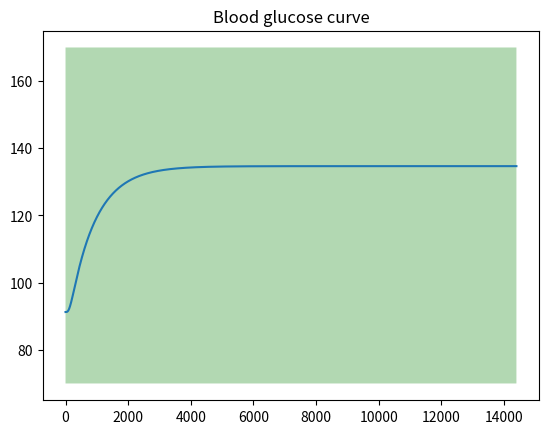

Recreate this plot in Python.
#!/usr/bin/env python

# Importing relevant stuff
from scipy.integrate import ode
from scipy.optimize import fsolve
import matplotlib.pyplot as plt
import numpy as np
import numpy.matlib

# Hovorka model files
# from hovorka_model_tuple import hovorka_model_tuple
# from hovorka_model import hovorka_model
# from hovorka_parameters import hovorka_parameters

# Time variables
t0 = 0
dt = 1
t_end = 1440

# insulin variables
basal_init = 5.76 + .9

# Patient and patient parameters
body_weight = 70
eating_time = 30

def meal_setup(n_days):
    ''' Setting meal parameters '''

    # TODO: add noise perturbation

    # Meal parameters -- Mosching/Bastani setup
    # meal_times = [8*60, 12*60, 16*60]
    # meal_amounts = [40, 70, 70]

    # A single meal
    # meal_times = [8*60]
    # meal_amounts = [80]

    # No meal
    meal_times = [0]
    meal_amounts = [0]

    # Meal vector
    meals = np.zeros(t_end)

    for i in range(len(meal_times)):
        meals[meal_times[i]-1 : meal_times[i]-1 + eating_time] = meal_amounts[i]/eating_time * 1000 /180

    # Repeating if multiple days
    if n_days > 1:
        meals = np.ravel(np.matlib.repmat(meals, 1, n_days))

    return meals

def carb_rate(IC):
    ''' Converting carb rate to mmol/min'''
    carb_ratio = IC / eating_time *1000 / 180
    return carb_ratio

def simulation_setup(n_days):
    """
    Initializing the Hovorka simulation.
    """

    # Patient parameters
    P = hovorka_parameters(body_weight)

    # Initial parameters -- numeric values taken from Moschings thesis
    initial_pars = (basal_init, 0, P)

    # Initial value
    X0 = fsolve(hovorka_model_tuple, np.zeros(10), args=initial_pars)

    # Simulation setup
    integrator = ode(hovorka_model)
    integrator.set_integrator('vode', method='bdf', order=5)
    integrator.set_initial_value(X0, 0)

    # Time settings, starts at 0 and updates every minute
    times = range(t0, t_end * n_days, dt)

    # Meal setup
    meals = meal_setup(n_days)

    return X0, meals, integrator, times, P

def simulate_first_day(BR, IC):
    ''' Running the Hovorka simulation for the first day'''

    X0, meals, integrator, times, P = simulation_setup(1)

    # Insulin setup -- basal rate
    basal_rate = BR * 1000 / t_end

    # Total insulin rate (adding bolus rate)
    insulin_rate = basal_rate + (meals * IC)

    # Running the simulation
    blood_glucose_level = [X0[4]]

    for i in times[1:]:

        # Updating parameters
        integrator.set_f_params(insulin_rate[i], meals[i], P)

        # Integrating the ODE
        integrator.integrate(integrator.t+dt)

        # Appending the data TODO: preallocation?
        blood_glucose_level.append(integrator.y[4])

    # Converting to mg/dl
    blood_glucose_level = np.asarray(blood_glucose_level) * 18 / P[12]

    return blood_glucose_level, integrator.y

def simulate_episode(BR, IC):
    '''
    Running the Hovorka simulation for a single episode.

    The episode stops if BG is below zero or above 300, or
    the number of iterations (minutes) reaches 2880.
    '''

    max_iter = 2880
    bg_low_thresh = 0
    bg_high_thresh = 500

    X0, _, integrator, _, P = simulation_setup(1)

    # Insulin setup -- basal rate
    basal_rate = BR * 1000 / 1440

    # Total insulin rate (adding bolus rate)

    # TODO: meals and bolus!
    # insulin_rate = basal_rate + (meals * IC)
    insulin_rate = basal_rate

    # Running the simulation
    blood_glucose_level = [X0[4]]

    done = 0
    while not done:

        # Updating parameters
        integrator.set_f_params(insulin_rate, 0, P)

        # Integrating the ODE
        integrator.integrate(integrator.t+dt)

        # Appending the data TODO: preallocation?
        blood_glucose_level.append(integrator.y[4])

        if len(blood_glucose_level) > max_iter:
            done = 1

        if (blood_glucose_level[len(blood_glucose_level)-1] < bg_low_thresh
        or blood_glucose_level[len(blood_glucose_level)-1] > bg_high_thresh):
            done = 1


    # Converting to mg/dl
    blood_glucose_level = np.asarray(blood_glucose_level) * 18 / P[12]

    return blood_glucose_level, integrator.y

def simulate_one_step(basal_rate, simulator_state):
    '''
    Running the Hovorka simulation for a single step

    The episode stops if BG is below zero or above 300, or
    the number of iterations (minutes) reaches 2880.
    '''

    X0, _, integrator, _, P = simulation_setup(1)

    # Only basal rate at the moment from unit pr day to mU/min
    insulin_rate = basal_rate * 1000 / 1440

    # Running the simulation

    # initial value
    integrator.set_initial_value(simulator_state, 0)

    blood_glucose_level = [simulator_state[4]]

    # Updating parameters
    integrator.set_f_params(insulin_rate, 0, P)
    # Integrating the ODE
    integrator.integrate(integrator.t+dt)

    # blood glucose level
    blood_glucose_level = integrator.y[4]

    # Converting to mg/dl
    blood_glucose_level = np.asarray(blood_glucose_level) * 18 / P[12]

    return blood_glucose_level, integrator.y

def simulate_one_day(BR, IC, simulator_state):
    ''' Running the Hovorka simulation for a single day'''

    _, meals, integrator, times, P = simulation_setup(1)

    # Insulin setup -- basal rate
    basal_rate = BR * 1000 / t_end

    # Total insulin rate (adding bolus rate)
    insulin_rate = basal_rate + (meals * IC)

    # Running the simulation
    integrator.set_initial_value(simulator_state, 0)

    blood_glucose_level = [simulator_state[4]]

    for i in times[1:]:

        # Updating parameters
        integrator.set_f_params(insulin_rate[i], meals[i], P)

        # Integrating the ODE
        integrator.integrate(integrator.t+dt)

        # Appending the data TODO: preallocation?
        blood_glucose_level.append(integrator.y[4])

    # Converting to mg/dl
    blood_glucose_level = np.asarray(blood_glucose_level) * 18 / P[12]

    return blood_glucose_level, integrator.y

def simulate(BR, IC, n_days):
    ''' Running the Hovorka simulation '''

    # Simulation setup
    X0, meals, integrator, times, P = simulation_setup(n_days)

    # Insulin setup -- basal rate
    basal_rate = BR * 1000 / t_end

    # Total insulin rate (adding bolus rate)
    insulin_rate = basal_rate + (meals * IC)

    # Running the simulation
    blood_glucose_level = [X0[4]]

    for i in times[1:]:

        # Updating parameters
        integrator.set_f_params(insulin_rate[i], meals[i], P)

        # Integrating the ODE
        integrator.integrate(integrator.t+dt)

        # Appending the data TODO: preallocation?
        blood_glucose_level.append(integrator.y[4])

    # Converting to mg/dl
    blood_glucose_level = np.asarray(blood_glucose_level) * 18 / P[12]

    return blood_glucose_level

def calculate_reward(blood_glucose_level):
    """
    Positive reward if within normal glycemic range, zero otherwise. If reward_flag is zero then De Paula's method is used
    """

    reward_flag = 0

    if reward_flag == 1:
        low_bg = 70
        high_bg = 170

        if max(blood_glucose_level) < high_bg and min(blood_glucose_level) > low_bg:
            reward = 1
        else:
            reward = 0
    else:
        bg_ref = 80
        h = 10

        reward =  np.exp(-0.5 * (blood_glucose_level - bg_ref)**2 /h**2);


    return reward

def hovorka_parameters(BW):
    """
    PATIENT PARAMETERS
    BW - body weight in kilos
    """

    # Patient-dependent parameters:
    V_I = 0.12*BW              # Insulin volume [L]
    V_G = 0.16*BW              # Glucose volume [L]
    F_01 = 0.0097*BW           # Non-insulin-dependent glucose flux [mmol/min]
    EGP_0 = 0.0161*BW          # EGP extrapolated to zero insulin concentration [mmol/min]

    # Patient-independent(?) parameters:
    S_IT = 51.2e-4             # Insulin sensitivity of distribution/transport [L/min*mU]
    S_ID = 8.2e-4              # Insulin sensitivity of disposal [L/min*mU]
    S_IE = 520e-4              # Insluin sensitivity of EGP [L/mU]
    tau_G = 40                 # Time-to-maximum CHO absorption [min]
    tau_I = 55                 # Time-to-maximum of absorption of s.c. injected short-acting insulin [min]
    A_G = 0.8                  # CHO bioavailability [1]
    k_12 = 0.066               # Transfer rate [min]
    k_a1 = 0.006               # Deactivation rate of insulin on distribution/transport [1/min]
    k_b1 = S_IT*k_a1           # Activation rate of insulin on distribution/transport
    k_a2 = 0.06                # Deactivation rate of insulin on dsiposal [1/min]
    k_b2 = S_ID*k_a2           # Activation rate of insulin on disposal
    k_a3 = 0.03                # Deactivation rate of insulin on EGP [1/min]
    k_b3 = S_IE*k_a3           # Activation rate of insulin on EGP
    k_e = 0.138                # Insluin elimination from Plasma [1/min]

    # Summary of the patient's values:
    P = [tau_G, tau_I, A_G, k_12, k_a1, k_b1, k_a2, k_b2, k_a3, k_b3, k_e, V_I, V_G, F_01, EGP_0]

    return P

def hovorka_model(t, x, u, D, P): ## This is the ode version
    """HOVORKA DIFFERENTIAL EQUATIONS
    # t:    Time window for the simulation. Format: [t0 t1], or [t1 t2 t3 ... tn]. [min]
    # x:    Initial conditions
    # u:    Amount of insulin insulin injected [mU/min]
    # D:    CHO eating rate [mmol/min]
    # P:    Model fixed parameters
    #
    # Syntax :
    # [T, X] = ode15s(@Hovorka, [t0 t1], xInitial0, odeOptions, u, D, p);
    """
    # TODO: update syntax in docstring
    import numpy as np

    # u, D, P = args

    # Defining the various equation names
    D1 = x[ 0 ]               # Amount of glucose in compartment 1 [mmol]
    D2 = x[ 1 ]               # Amount of glucose in compartment 2 [mmol]
    S1 = x[ 2 ]               # Amount of insulin in compartment 1 [mU]
    S2 = x[ 3 ]               # Amount of insulin in compartment 2 [mU]
    Q1 = x[ 4 ]               # Amount of glucose in the main blood stream [mmol]
    Q2 = x[ 5 ]               # Amount of glucose in peripheral tissues [mmol]
    I =  x[ 6 ]                # Plasma insulin concentration [mU/L]
    x1 = x[ 7 ]               # Insluin in muscle tissues [1], x1*Q1 = Insulin dependent uptake of glucose in muscles
    x2 = x[ 8 ]               # [1], x2*Q2 = Insulin dependent disposal of glucose in the muscle cells
    x3 = x[ 9 ]              # Insulin in the liver [1], EGP_0*(1-x3) = Endogenous release of glucose by the liver

    # Unpack data
    tau_G = P[ 0 ]               # Time-to-glucose absorption [min]
    tau_I = P[ 1 ]               # Time-to-insulin absorption [min]
    A_G = P[ 2 ]                 # Factor describing utilization of CHO to glucose [1]
    k_12 = P[ 3 ]                # [1/min] k_12*Q2 = Transfer of glucose from peripheral tissues (ex. muscle to the blood)
    k_a1 = P[ 4 ]                # Deactivation rate [1/min]
    k_b1 = P[ 5 ]                # [L/(mU*min)]
    k_a2 = P[ 6 ]                # Deactivation rate [1/min]
    k_b2 = P[ 7 ]                # [L/(mU*min)]
    k_a3 = P[ 8 ]                # Deactivation rate [1/min]
    k_b3 = P[ 9 ]               # [L/(mU*min)]
    k_e = P[ 10 ]                # Insulin elimination rate [1/min]
    V_I = P[ 11 ]                # Insulin distribution volume [L]
    V_G = P[ 12 ]                # Glucose distribution volume [L]
    F_01 = P[ 13 ]               # Glucose consumption by the central nervous system [mmol/min]
    EGP_0 = P[ 14 ]              # Liver glucose production rate [mmol/min]

    # Certain parameters are defined
    U_G = D2/tau_G             # Glucose absorption rate [mmol/min]
    U_I = S2/tau_I             # Insulin absorption rate [mU/min]

    # Constitutive equations
    G = Q1/V_G                 # Glucose concentration [mmol/L]

    if (G>=4.5):
        F_01c = F_01           # Consumption of glucose by the central nervous system [mmol/min
    else:
        F_01c = F_01*G/4.5     # Consumption of glucose by the central nervous system [mmol/min]

    if (G>=9):
        F_R = 0.003*(G-9)*V_G  # Renal excretion of glucose in the kidneys [mmol/min]
    else:
        F_R = 0                # Renal excretion of glucose in the kidneys [mmol/min]

    # Mass balances/differential equations
    xdot = np.zeros (10);

    xdot[ 0 ] = A_G*D-D1/tau_G                                # dD1
    xdot[ 1 ] = D1/tau_G-U_G                                  # dD2
    xdot[ 2 ] = u-S1/tau_I                                    # dS1
    xdot[ 3 ] = S1/tau_I-U_I                                  # dS2
    xdot[ 4 ] = -(F_01c+F_R)-x1*Q1+k_12*Q2+U_G+EGP_0*(1-x3)   # dQ1
    xdot[ 5 ] = x1*Q1-(k_12+x2)*Q2                            # dQ2
    xdot[ 6 ] = U_I/V_I-k_e*I                                 # dI
    xdot[ 7 ] = k_b1*I-k_a1*x1                                # dx1
    xdot[ 8 ] = k_b2*I-k_a2*x2                                # dx2
    xdot[ 9 ] = k_b3*I-k_a3*x3                               # dx3

    return xdot

def hovorka_model_tuple(x, *pars):
    """HOVORKA DIFFERENTIAL EQUATIONS without time variable
    # t:    Time window for the simulation. Format: [t0 t1], or [t1 t2 t3 ... tn]. [min]
    # x:    Initial conditions
    # u:    Amount of insulin insulin injected [mU/min]
    # D:    CHO eating rate [mmol/min]
    # P:    Model fixed parameters
    #
    """
    # TODO: update syntax in docstring
    import numpy as np

    # Unpacking_parameters
    u, D, P = pars


    # Defining the various equation names
    D1 = x[ 0 ]               # Amount of glucose in compartment 1 [mmol]
    D2 = x[ 1 ]               # Amount of glucose in compartment 2 [mmol]
    S1 = x[ 2 ]               # Amount of insulin in compartment 1 [mU]
    S2 = x[ 3 ]               # Amount of insulin in compartment 2 [mU]
    Q1 = x[ 4 ]               # Amount of glucose in the main blood stream [mmol]
    Q2 = x[ 5 ]               # Amount of glucose in peripheral tissues [mmol]
    I =  x[ 6 ]                # Plasma insulin concentration [mU/L]
    x1 = x[ 7 ]               # Insluin in muscle tissues [1], x1*Q1 = Insulin dependent uptake of glucose in muscles
    x2 = x[ 8 ]               # [1], x2*Q2 = Insulin dependent disposal of glucose in the muscle cells
    x3 = x[ 9 ]              # Insulin in the liver [1], EGP_0*(1-x3) = Endogenous release of glucose by the liver

    # Unpack data
    tau_G = P[ 0 ]               # Time-to-glucose absorption [min]
    tau_I = P[ 1 ]               # Time-to-insulin absorption [min]
    A_G = P[ 2 ]                 # Factor describing utilization of CHO to glucose [1]
    k_12 = P[ 3 ]                # [1/min] k_12*Q2 = Transfer of glucose from peripheral tissues (ex. muscle to the blood)
    k_a1 = P[ 4 ]                # Deactivation rate [1/min]
    k_b1 = P[ 5 ]                # [L/(mU*min)]
    k_a2 = P[ 6 ]                # Deactivation rate [1/min]
    k_b2 = P[ 7 ]                # [L/(mU*min)]
    k_a3 = P[ 8 ]                # Deactivation rate [1/min]
    k_b3 = P[ 9 ]               # [L/(mU*min)]
    k_e = P[ 10 ]                # Insulin elimination rate [1/min]
    V_I = P[ 11 ]                # Insulin distribution volume [L]
    V_G = P[ 12 ]                # Glucose distribution volume [L]
    F_01 = P[ 13 ]               # Glucose consumption by the central nervous system [mmol/min]
    EGP_0 = P[ 14 ]              # Liver glucose production rate [mmol/min]

    # Certain parameters are defined
    U_G = D2/tau_G             # Glucose absorption rate [mmol/min]
    U_I = S2/tau_I             # Insulin absorption rate [mU/min]

    # Constitutive equations
    G = Q1/V_G                 # Glucose concentration [mmol/L]

    if (G>=4.5):
        F_01c = F_01           # Consumption of glucose by the central nervous system [mmol/min
    else:
        F_01c = F_01*G/4.5     # Consumption of glucose by the central nervous system [mmol/min]

    if (G>=9):
        F_R = 0.003*(G-9)*V_G  # Renal excretion of glucose in the kidneys [mmol/min]
    else:
        F_R = 0                # Renal excretion of glucose in the kidneys [mmol/min]

    # Mass balances/differential equations
    xdot = np.zeros (10);

    xdot[ 0 ] = A_G*D-D1/tau_G                                # dD1
    xdot[ 1 ] = D1/tau_G-U_G                                  # dD2
    xdot[ 2 ] = u-S1/tau_I                                    # dS1
    xdot[ 3 ] = S1/tau_I-U_I                                  # dS2
    xdot[ 4 ] = -(F_01c+F_R)-x1*Q1+k_12*Q2+U_G+EGP_0*(1-x3)   # dQ1
    xdot[ 5 ] = x1*Q1-(k_12+x2)*Q2                            # dQ2
    xdot[ 6 ] = U_I/V_I-k_e*I                                 # dI
    xdot[ 7 ] = k_b1*I-k_a1*x1                                # dx1
    xdot[ 8 ] = k_b2*I-k_a2*x2                                # dx2
    xdot[ 9 ] = k_b3*I-k_a3*x3                               # dx3

    return xdot

def bgplot(blood_glucose_level):
    """
    Plotting the blood glucose curve
    """
    bg_low = 70 *np.ones(len(blood_glucose_level))
    bg_high = 170 *np.ones(len(blood_glucose_level))
    # n_days = int(len(blood_glucose_level)/1440)

    l = int(len(blood_glucose_level))

    fig, ax = plt.subplots()
    ax.plot(blood_glucose_level)
    # ax.fill_between(range(0, t_end*n_days), bg_low, bg_high, alpha=.3, facecolor='green')
    ax.fill_between(range(0, l), bg_low, bg_high, alpha=.3, facecolor='green')
    plt.title('Blood glucose curve')
    plt.ion()
    plt.show(block=True)


if __name__ == '__main__':
    # """ Main method testing the simulator """

    # Insulin parameters
    basal = 8.3 # units per day
    bolus = 8.8 # [mU/mmol]

    n_days = 10
    # Running simulation
    blood_glucose_level = simulate(bolus, basal, n_days)

    # Calculating reward
    r = calculate_reward(blood_glucose_level)
    print('Reward is:', r)

    # Plotting
    bgplot(blood_glucose_level)

